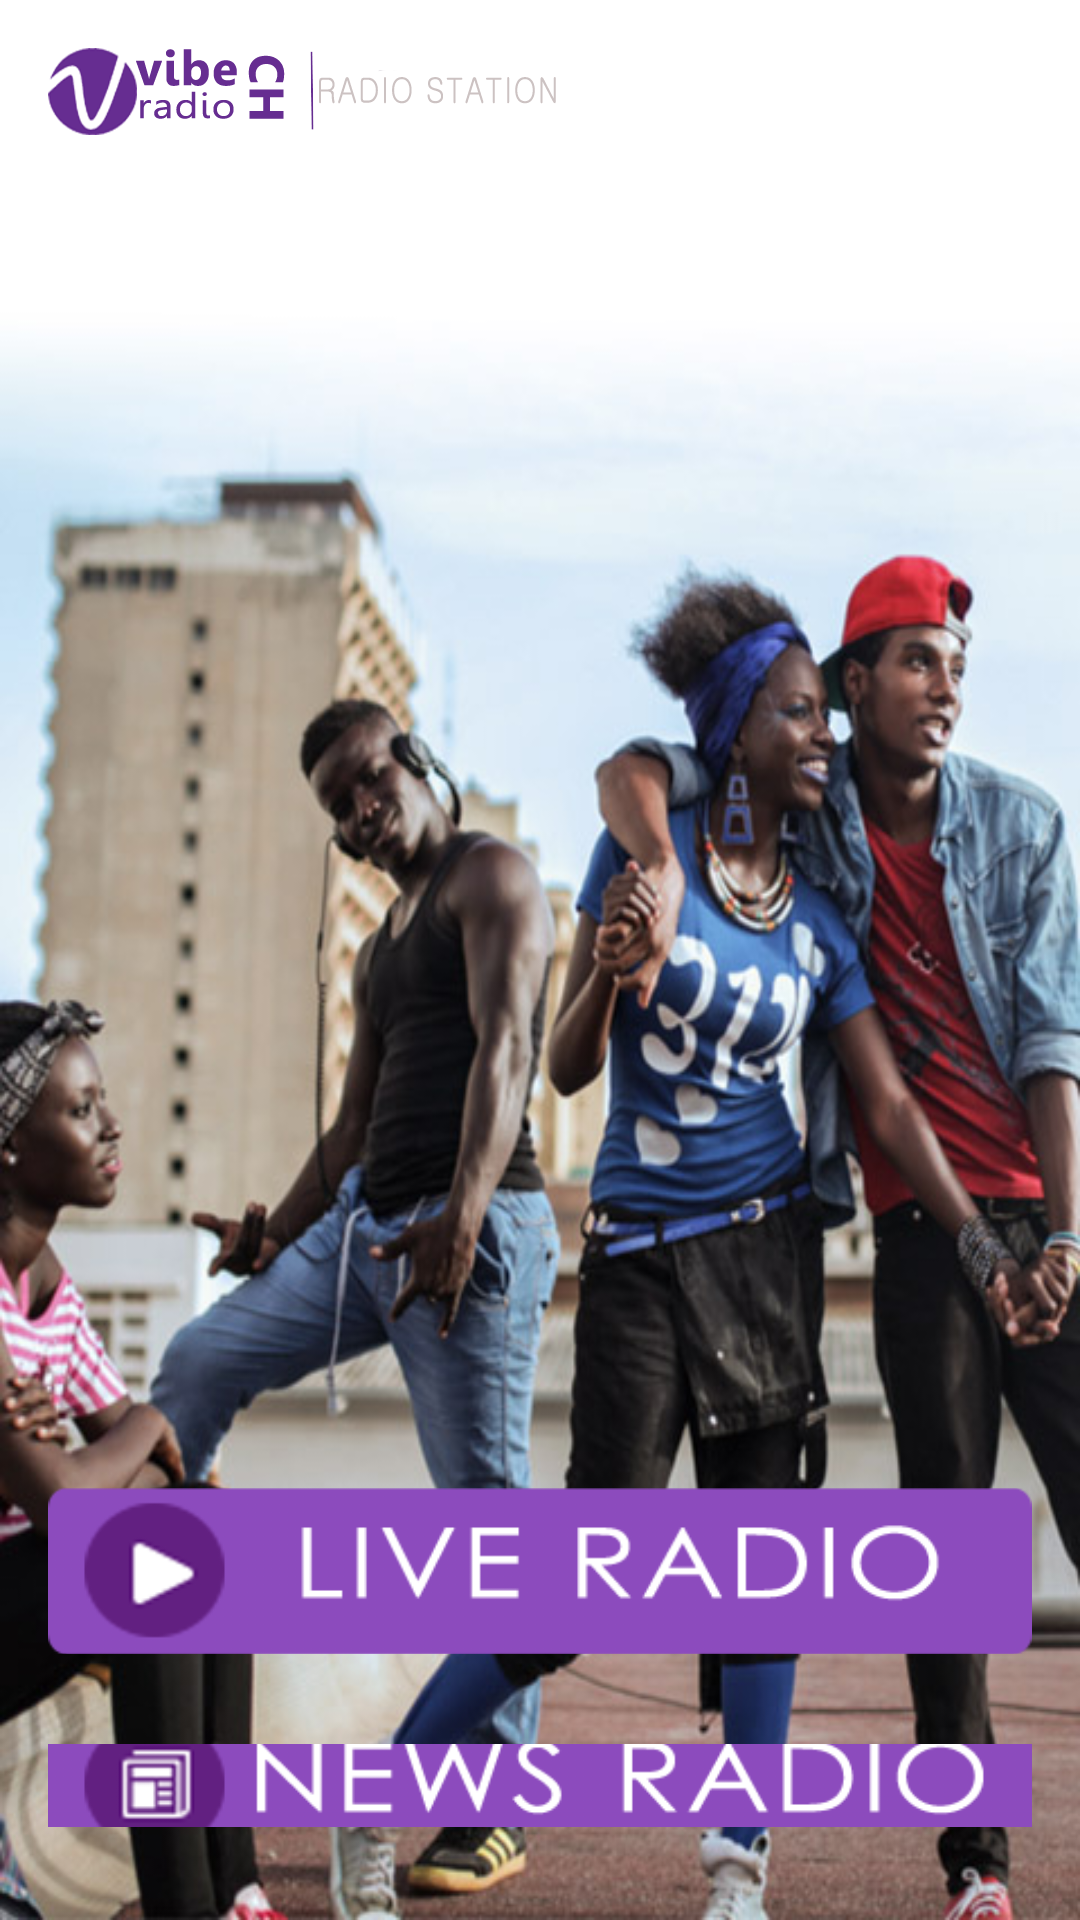

Here is an Android app screen rendered from its layout file. Give the layout XML and the strings, colors and styles it references.
<!-- AndroidManifest.xml: application theme AppTheme -->
<!-- res/layout/fragment_fragment_tab_real.xml -->
<RelativeLayout xmlns:android="http://schemas.android.com/apk/res/android"
    xmlns:tools="http://schemas.android.com/tools" android:layout_width="match_parent"
    android:layout_height="match_parent" android:paddingLeft="@dimen/activity_horizontal_margin"
    android:paddingRight="@dimen/activity_horizontal_margin"
    android:paddingTop="@dimen/activity_vertical_margin"
    android:paddingBottom="@dimen/activity_vertical_margin"
    tools:context="com.androdev.prototyperadiostreaming.MainScreenActivity"
    android:background="@drawable/bg">

    <ImageView
        android:layout_width="wrap_content"
        android:layout_height="wrap_content"
        android:id="@+id/imageView"
        android:src="@drawable/header"
        android:layout_alignParentTop="true"
        android:layout_alignParentLeft="true"
        android:layout_alignParentRight="false"
        android:layout_alignWithParentIfMissing="false" />

    <LinearLayout
        android:orientation="vertical"
        android:layout_width="match_parent"
        android:layout_height="wrap_content"
        android:layout_alignParentEnd="false"
        android:layout_alignParentBottom="true"
        android:layout_alignParentLeft="true"
        android:layout_alignParentRight="true">

        <ImageView
            android:layout_width="match_parent"
            android:layout_height="wrap_content"
            android:id="@+id/imgbtn_live"
            android:src="@drawable/live_radio"
            android:layout_marginBottom="15dp"
            android:scaleType="centerCrop" />

        <ImageView
            android:layout_width="match_parent"
            android:layout_height="wrap_content"
            android:id="@+id/imgbtn_news"
            android:src="@drawable/news_radio"
            android:layout_marginTop="15dp"
            android:layout_marginBottom="15dp"
            android:scaleType="centerCrop" />
    </LinearLayout>

</RelativeLayout>
<!-- resources referenced by this layout -->
<resources>
  <dimen name="activity_horizontal_margin">16dp</dimen>
  <dimen name="activity_vertical_margin">16dp</dimen>
  <!-- drawable bg: jpg bitmap (drawable-xhdpi, 81996 bytes) -->
  <!-- drawable header: png bitmap (drawable-xxhdpi, 19103 bytes) -->
  <!-- drawable live_radio: png bitmap (drawable-hdpi, 14417 bytes) -->
  <!-- drawable news_radio: png bitmap (drawable-xxhdpi, 18504 bytes) -->
  <style name="AppTheme" parent="Theme.AppCompat.Light.NoActionBar">
          
      </style>
</resources>
